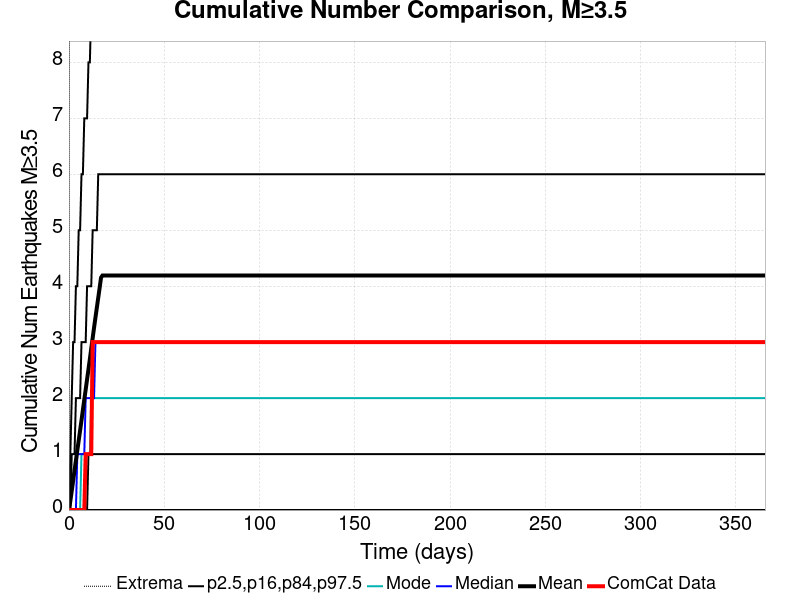

The table this chart was drawn from, first rows:
Time (days), ComCat Data, Simulation Mean, Simulation Median, Simulation Mode, Simulation Minimum, Simulation Maximum, 2.5 %-ile, 16 %-ile, 84 %-ile, 97.5 %-ile
0.0, 0.0, 0.0, 0.0, 0.0, 0.0, 0.0, 0.0, 0.0, 0.0, 0.0
0.732, 0.0, 0.1618, 0.0, 0.0, 0.0, 79.0, 0.0, 0.0, 0.0, 1.0
1.464, 0.0, 0.339, 0.0, 0.0, 0.0, 180.0, 0.0, 0.0, 1.0, 2.0
2.196, 0.0, 0.5227, 0.0, 0.0, 0.0, 259.0, 0.0, 0.0, 1.0, 3.0
2.928, 0.0, 0.7084, 0.0, 0.0, 0.0, 305.0, 0.0, 0.0, 1.0, 3.0
3.66, 0.0, 0.8866, 0.0, 0.0, 0.0, 342.0, 0.0, 0.0, 2.0, 4.0
4.392, 0.0, 1.065, 1.0, 0.0, 0.0, 360.0, 0.0, 0.0, 2.0, 4.0
5.124, 0.0, 1.243, 1.0, 0.0, 0.0, 373.0, 0.0, 0.0, 2.0, 5.0
5.856, 0.0, 1.422, 1.0, 0.0, 0.0, 382.0, 0.0, 0.0, 2.0, 5.0
6.588, 0.0, 1.603, 1.0, 1.0, 0.0, 384.0, 0.0, 0.0, 3.0, 6.0
7.32, 0.0, 1.789, 1.0, 1.0, 0.0, 397.0, 0.0, 0.0, 3.0, 6.0
8.052, 0.0, 1.973, 1.0, 1.0, 0.0, 410.0, 0.0, 0.0, 3.0, 7.0
8.784, 1.0, 2.152, 2.0, 1.0, 0.0, 424.0, 0.0, 0.0, 3.0, 7.0
9.516, 1.0, 2.335, 2.0, 1.0, 0.0, 427.0, 0.0, 0.0, 4.0, 7.0
10.25, 1.0, 2.516, 2.0, 1.0, 0.0, 432.0, 0.0, 1.0, 4.0, 8.0
10.98, 1.0, 2.698, 2.0, 1.0, 0.0, 434.0, 0.0, 1.0, 4.0, 8.0
11.71, 1.0, 2.888, 2.0, 2.0, 0.0, 445.0, 0.0, 1.0, 4.0, 9.0
12.44, 3.0, 3.072, 2.0, 2.0, 0.0, 448.0, 0.0, 1.0, 5.0, 9.0
13.18, 3.0, 3.258, 2.0, 2.0, 0.0, 452.0, 0.0, 1.0, 5.0, 10.0
13.91, 3.0, 3.439, 3.0, 2.0, 0.0, 455.0, 0.0, 1.0, 5.0, 10.0
14.64, 3.0, 3.615, 3.0, 2.0, 0.0, 459.0, 0.0, 1.0, 5.0, 10.0
15.37, 3.0, 3.792, 3.0, 2.0, 0.0, 462.0, 0.0, 1.0, 6.0, 11.0
16.1, 3.0, 3.969, 3.0, 2.0, 0.0, 464.0, 0.0, 1.0, 6.0, 11.0
16.84, 3.0, 4.153, 3.0, 2.0, 0.0, 466.0, 0.0, 1.0, 6.0, 12.0
17.57, 3.0, 4.19, 3.0, 2.0, 0.0, 466.0, 0.0, 1.0, 6.0, 12.0
18.3, 3.0, 4.19, 3.0, 2.0, 0.0, 466.0, 0.0, 1.0, 6.0, 12.0
19.03, 3.0, 4.19, 3.0, 2.0, 0.0, 466.0, 0.0, 1.0, 6.0, 12.0
19.76, 3.0, 4.19, 3.0, 2.0, 0.0, 466.0, 0.0, 1.0, 6.0, 12.0
20.49, 3.0, 4.19, 3.0, 2.0, 0.0, 466.0, 0.0, 1.0, 6.0, 12.0
21.23, 3.0, 4.19, 3.0, 2.0, 0.0, 466.0, 0.0, 1.0, 6.0, 12.0
21.96, 3.0, 4.19, 3.0, 2.0, 0.0, 466.0, 0.0, 1.0, 6.0, 12.0
22.69, 3.0, 4.19, 3.0, 2.0, 0.0, 466.0, 0.0, 1.0, 6.0, 12.0
23.42, 3.0, 4.19, 3.0, 2.0, 0.0, 466.0, 0.0, 1.0, 6.0, 12.0
24.15, 3.0, 4.19, 3.0, 2.0, 0.0, 466.0, 0.0, 1.0, 6.0, 12.0
24.89, 3.0, 4.19, 3.0, 2.0, 0.0, 466.0, 0.0, 1.0, 6.0, 12.0
25.62, 3.0, 4.19, 3.0, 2.0, 0.0, 466.0, 0.0, 1.0, 6.0, 12.0
26.35, 3.0, 4.19, 3.0, 2.0, 0.0, 466.0, 0.0, 1.0, 6.0, 12.0
27.08, 3.0, 4.19, 3.0, 2.0, 0.0, 466.0, 0.0, 1.0, 6.0, 12.0
27.81, 3.0, 4.19, 3.0, 2.0, 0.0, 466.0, 0.0, 1.0, 6.0, 12.0
28.55, 3.0, 4.19, 3.0, 2.0, 0.0, 466.0, 0.0, 1.0, 6.0, 12.0
29.28, 3.0, 4.19, 3.0, 2.0, 0.0, 466.0, 0.0, 1.0, 6.0, 12.0
30.01, 3.0, 4.19, 3.0, 2.0, 0.0, 466.0, 0.0, 1.0, 6.0, 12.0
30.74, 3.0, 4.19, 3.0, 2.0, 0.0, 466.0, 0.0, 1.0, 6.0, 12.0
31.47, 3.0, 4.19, 3.0, 2.0, 0.0, 466.0, 0.0, 1.0, 6.0, 12.0
32.21, 3.0, 4.19, 3.0, 2.0, 0.0, 466.0, 0.0, 1.0, 6.0, 12.0
32.94, 3.0, 4.19, 3.0, 2.0, 0.0, 466.0, 0.0, 1.0, 6.0, 12.0
33.67, 3.0, 4.19, 3.0, 2.0, 0.0, 466.0, 0.0, 1.0, 6.0, 12.0
34.4, 3.0, 4.19, 3.0, 2.0, 0.0, 466.0, 0.0, 1.0, 6.0, 12.0
35.13, 3.0, 4.19, 3.0, 2.0, 0.0, 466.0, 0.0, 1.0, 6.0, 12.0
35.87, 3.0, 4.19, 3.0, 2.0, 0.0, 466.0, 0.0, 1.0, 6.0, 12.0
36.6, 3.0, 4.19, 3.0, 2.0, 0.0, 466.0, 0.0, 1.0, 6.0, 12.0
37.33, 3.0, 4.19, 3.0, 2.0, 0.0, 466.0, 0.0, 1.0, 6.0, 12.0
38.06, 3.0, 4.19, 3.0, 2.0, 0.0, 466.0, 0.0, 1.0, 6.0, 12.0
38.79, 3.0, 4.19, 3.0, 2.0, 0.0, 466.0, 0.0, 1.0, 6.0, 12.0
39.53, 3.0, 4.19, 3.0, 2.0, 0.0, 466.0, 0.0, 1.0, 6.0, 12.0
40.26, 3.0, 4.19, 3.0, 2.0, 0.0, 466.0, 0.0, 1.0, 6.0, 12.0
40.99, 3.0, 4.19, 3.0, 2.0, 0.0, 466.0, 0.0, 1.0, 6.0, 12.0
41.72, 3.0, 4.19, 3.0, 2.0, 0.0, 466.0, 0.0, 1.0, 6.0, 12.0
42.45, 3.0, 4.19, 3.0, 2.0, 0.0, 466.0, 0.0, 1.0, 6.0, 12.0
43.19, 3.0, 4.19, 3.0, 2.0, 0.0, 466.0, 0.0, 1.0, 6.0, 12.0
... 440 more rows
